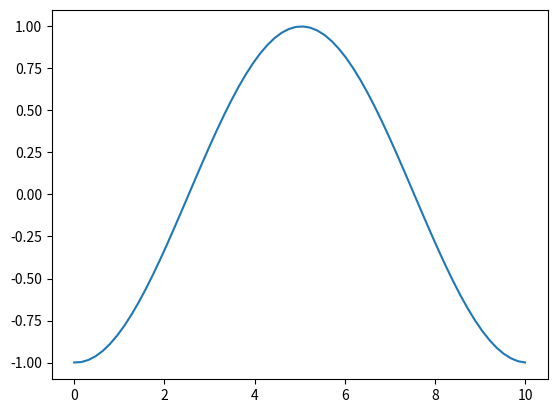
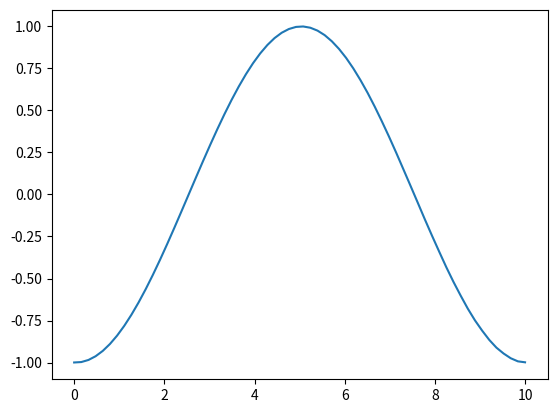

Here is the Python script that generated these plots, in order:
import numpy as np
import matplotlib.pyplot as plt
from mpl_toolkits import mplot3d
from matplotlib import cm
from scipy.integrate import odeint
from scipy.integrate import solve_ivp

def y_exact(x, t):
	return np.cos(4 * np.pi * lx *  (x - c * t))

def dy_dt_a(y, t):
	U = y[0:]
	return - c * (np.roll(y,-1) - np.roll(y,1)) / (2 * dx)

def dy_dt_b(t, y):
	U = y[0:]
	return - c * (np.roll(U,-1) - np.roll(U,1)) / (2 * dx)

nx = 128
lx = 0.5
x_min = -lx
x_max = lx
dx = (x_max - x_min) / nx
x = np.linspace(x_min + dx / 2, x_max - dx / 2, nx)

nt = 64
t_min = 0
t_max =  10
dt = (t_max - t_min) / (nt - 1)
t = np.linspace(t_min, t_max, nt)

X, T = np.meshgrid(x, t)

c = 0.1

# fig = plt.figure()
# fig_size = fig.get_size_inches()
# fig_size[0] = 2 * fig_size[0]
# fig.set_size_inches(fig_size)

# y0 = y_exact(x, t_min)
# sol = odeint(dy_dt_a, y0, t)
# ax = fig.add_subplot(121, projection='3d')
# surf = ax.plot_surface(X, T, sol, cmap=cm.cool)
# ax.set_xlabel('x')
# ax.set_ylabel('t')
# ax.set_title('y (calculated using odeint)')

# y0 = y_exact(x, t_min)
# sol = solve_ivp(dy_dt_b, [t_min, t_max], y0, t_eval=t)
# X, T = np.meshgrid(x, sol.t)
# y = np.transpose(sol.y)
# ax = fig.add_subplot(122, projection='3d')
# surf = ax.plot_surface(X, T, y, cmap=cm.cool)
# ax.set_xlabel('x')
# ax.set_ylabel('t')
# ax.set_title('y (calculated using solve_ivp)')

# plt.savefig('Figures/odeint_vs_solve_ivp.png', bbox_inches='tight')

y0 = y_exact(x, t_min)
sol = odeint(dy_dt_a, y0, t)
fig = plt.figure()
ax = fig.add_subplot(111)
ax.plot(t, sol[:,0])

y0 = y_exact(x, t_min)
sol = solve_ivp(dy_dt_b, [t_min, t_max], y0, t_eval=t, rtol=1e-4, atol=1e-7)
y = np.transpose(sol.y)
fig = plt.figure()
ax = fig.add_subplot(111)
ax.plot(sol.t, y[:,0])